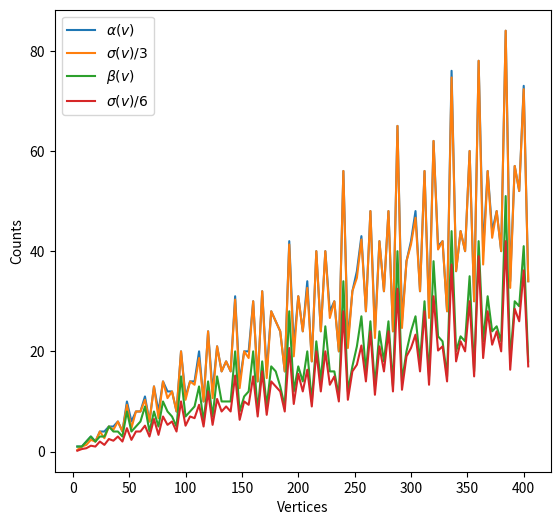

This chart was generated by the following Python code:
# -*- coding: utf-8 -*-
"""trihexAlternativeSignatures.ipynb

Automatically generated by Colaboratory.

Original file is located at
    https://colab.research.google.com/drive/1JxCcrxNM2RMu-LW7POuI6X0otkBWtIqi

Import libraries
"""

import csv
import matplotlib.pyplot as plt
import math

"""Solve equations mod n"""

def solveEquationModN(aa, rr, nn):
  # solve for the variable x in the equation a*x = r mod n, returning the smallest positive integer solutions, and return None if there is no solution
  for ii in range(1,nn+1):
    if (aa*ii % nn) == (rr % nn):
        return ii
  print("ERROR IN solveEquationModN")
  return None

def findOrder(aa, nn):
  # find the order of aa in Z_nn
  return solveEquationModN(aa, 0, nn)

def findAltSigs(n1, r1, k1):
  # given the signatture for a trihex (n1, r1, k1), find the two alteranative signatures
  j2 = findOrder(k1, n1 + 1)
  j3 = findOrder (k1 + r1 + 1, n1 + 1)
  n2 = j2*(r1 + 1) - 1
  n3 = j3*(r1 + 1) - 1
  h = 2*n1*r1 + 2*n1 + 2*r1
  r2 = int((h - 2*n2)/(2*n2 + 2))
  r3 = int((h - 2*n3)/(2*n3 + 2))
  #p_2, the smallest non-zero number such that p_2*k_1 = r_2 + 1 mod (n1 + 1)
  p2 = solveEquationModN(k1, r2 + 1, n1 +1)
  #print("p2: " + str(p2))
  k2 = (n2 - p2*(r1 + 1) - r2) % (n2 + 1)
  altSig2 = (n2, r2, k2)
  #p_3, the smallest non-zero number such that p_3*(k_1 + r_1 + 1) = r_3 + 1 mod (n_1 + 1)
  p3 = solveEquationModN(k1 + r1 + 1, r3 + 1, n1 + 1)
  #print("p3: " + str(p2))
  k3 = (n3 - p3*r1 - p3 + 1) % (n3 + 1)
  altSig3 = (n3, r3, k3)
  return altSig2, altSig3

def findMirrorSig(n1, r1, k1):
  # given the signature (n1, r1, k1) find one mirror image signature
  k2 = (n1 - r1 - k1) % (n1 + 1)
  return (n1, r1, k2)

def findAltSigsCollapseMirrors(n1, r1, k1):
  # find all alternate signatures including the signatures of mirror image trihexes
  (alt2, alt3) = findAltSigs(n1, r1, k1)
  alt4 = findMirrorSig(n1, r1, k1)
  (alt5, alt6) = findAltSigs(alt4[0], alt4[1], alt4[2])
  return (alt2, alt3, alt4, alt5, alt6)

def sortAltSigs(n1, r1, k1):
  # find the signature with the lowest value of r, the number of belts. If there is a tie, use the lowest value of k, the offset, also
  # however, it might make more sense to tie break using a value of k closest to either 0 or n, since
  # a value k = i is mirror symmetric to k = n - i, or to use a value of k farthest from either 0 or n
  (altSig2, altSig3) = findAltSigs(n1, r1, k1)
  allSigs = ((n1, r1, k1), altSig2, altSig3)
  sortedSigs = sorted(allSigs, key=lambda tup: (tup[1], tup[2]))
  return sortedSigs

def sortAltSigsCollapseMirrors(n1, r1, k1):
  # find the signature with the lowest value of r, including signatures of mirror images. If there is a tie, use the lowest value of k also
  # however, it might make more sense to tie break using a value of k closest to either 0 or n, since
  # a value k = i is mirror symmetric to k = n - i, or to use a value of k farthest from either 0 or n
  (altSig2, altSig3, altSig4, altSig5, altSig6) = findAltSigsCollapseMirrors(n1, r1, k1)
  allSigs = ((n1, r1, k1), altSig2, altSig3, altSig4, altSig5, altSig6)
  sortedSigs = sorted(allSigs, key=lambda tup: (tup[1], tup[2]))
  return sortedSigs

def numberOfHexagonsForSignature(nn, rr, kk):
  # return the number of hexagons in a trihex with nn spines, rr belts, and kk as its offset
  return 2*nn*rr + 2*nn + 2*rr

def numberOfVerticesForSignature(nn, rr, kk):
  # return the number of vertices in a trihex with spines of length nn, rr belts, and kk as its offset
  return 4*nn*rr + 4*nn + 4*rr + 4

def printListOfAlternateSignatures(maxN, maxR):
  # print out a list of alternative signatures for all trihexes with up to maxN hexagons in a spine and up to maxR belts
  for ii in range(0,maxN):
    for jj in range(0, maxR):
      for kk in range(0, ii + 1):
        altSig1 = (ii, jj, kk)
        (altSig2, altSig3) = findAltSigs(ii, jj, kk)
        print(altSig1, altSig2, altSig3)
        print()

def storeCsvFileOfAlternateSignatures(maxN, maxR):
  # store a list of trihex signatures in a csv file
  with open('triHexSigs.csv', mode='w') as sig_file:
    sig_writer = csv.writer(sig_file, delimiter=',', quotechar='"', quoting=csv.QUOTE_MINIMAL)
    sig_writer.writerow(["s1", "b1", "f1", "s2", "b2", "f2", "s3", "b3", "f3", "hexagons", "vertices"])
    for ii in range(0,maxN):
      for jj in range(0, maxR):
        for kk in range(0, ii + 1):
          numHexes = numberOfHexagonsForSignature(ii, jj, kk)
          numVertices = numberOfVerticesForSignature(ii, jj, kk)
          altSig1 = (ii, jj, kk)
          (altSig2, altSig3) = findAltSigs(ii, jj, kk)
          sig_writer.writerow([ii, jj, kk, altSig2[0], altSig2[1], altSig2[2], altSig3[0], altSig3[1], altSig3[2], numHexes, numVertices])

def storeCsvFileOfSortedAlternateSignatures(maxN, maxR):
   # store a list of trihex signatures in a csv file. The trihexes are sorted in each row but the rows are not sorted in a logical way
  with open('triHexSigs.csv', mode='w') as sig_file:
    sig_writer = csv.writer(sig_file, delimiter=',', quotechar='"', quoting=csv.QUOTE_MINIMAL)
    sig_writer.writerow(["s1", "b1", "f1", "s2", "b2", "f2", "s3", "b3", "f3", "hexagons", "vertices"])
    for ii in range(0,maxN):
      for jj in range(0, maxR):
        for kk in range(0, ii + 1):
          altSig1 = (ii, jj, kk)
          numHexes = numberOfHexagonsForSignature(ii, jj, kk)
          numVertices = numberOfVerticesForSignature(ii, jj, kk)
          ss = sortAltSigs(ii, jj, kk)
          if altSig1 == ss[1]:
            sig_writer.writerow([ss[0][0], ss[0][1], ss[0][2], ss[1][0], ss[1][1], ss[1][2], ss[2][0], ss[2][1], ss[2][2], numHexes, numVertices])

def storeCsvFileOfSortedAlternateSignatures2(maxN, maxR):
    # store a list of trihex signatures in a csv file. The trihexes are sorted in each row and the rows are sorted by number of hexagons
    # the resulting .csv file was used to create Table 1 in the manuscript
  rowSortedLongList = []
  for ii in range(0,maxN):
    for jj in range(0, maxR):
      for kk in range(0, ii + 1):
        altSig1 = (ii, jj, kk)
        numHexes = numberOfHexagonsForSignature(ii, jj, kk)
        numVertices = numberOfVerticesForSignature(ii, jj, kk)
        ss = sortAltSigs(ii, jj, kk)
        if altSig1 == ss[1]:
          rowSortedLongList.append((ss[0][0], ss[0][1], ss[0][2], ss[1][0], ss[1][1], ss[1][2], ss[2][0], ss[2][1], ss[2][2], numHexes, numVertices))
  longList = sorted(rowSortedLongList, key=lambda tup: (tup[10], -tup[0], tup[1], tup[2]))
  with open('triHexSigs.csv', mode='w') as sig_file:
    sig_writer = csv.writer(sig_file, delimiter=',', quotechar='"', quoting=csv.QUOTE_MINIMAL)
    sig_writer.writerow(["s1", "b1", "f1", "s2", "b2", "f2", "s3", "b3", "f3", "hexagons", "vertices"])
    for mm in range(0, len(longList)):
      sig_writer.writerow([longList[mm][0], longList[mm][1], longList[mm][2], longList[mm][3], longList[mm][4], longList[mm][5], longList[mm][6], longList[mm][7], longList[mm][8], longList[mm][9], longList[mm][10]])

storeCsvFileOfAlternateSignatures(11, 11)
storeCsvFileOfSortedAlternateSignatures2(11, 11)

def getMinimalSig(n1, r1, k1):
  # return the alternate signature with the smallest number of belts. In case of a tie, the smallest offset is used
  ss = sortAltSigs(n1, r1, k1)
  return ss[0]

def getMinimalSigCollapseMirrors(n1, r1, k1):
    # return the alternate signature with the smallest number of belts. Include signatures of mirror images in the list.
    # In case of a tie, the smallest offset is used
  ss = sortAltSigsCollapseMirrors(n1, r1, k1)
  return ss[0]

"""Find how many trihexes with each number of hexagons"""

def getSumOfFactors(x):
  # return the sum of the factors of a number
  y = get_divisors(x)
  mySum = 0
  for num in y:
    mySum = mySum + num
  return mySum

def get_divisors(n):
  # return a list of the factors of a number
  listOfDivisors = []
  for i in range(1, int(n / 2) + 1):
    if n % i == 0:
      listOfDivisors.append(i)
  listOfDivisors.append(n)
  return listOfDivisors

def getSigsForGivenNumberOfHexes(hh):
  # return a list of signatures for a given number of hexagons
  if hh % 2 == 1:
    return None
  listOfSigs = []
  for jj in get_divisors(int(hh/2) + 1):
    n1 = jj - 1
    r1 = int((hh/2 + 1)/jj - 1)
    for kk in range(n1+1):
       listOfSigs.append( (n1, r1, kk) )
  return listOfSigs

def getUniqueSigsForGivenNumberOfHexes(hh):
  # get all signatures for a given number of hexagons, with no repeats
  if hh % 2 == 1:
    return []
  listOfSigs = []
  for jj in get_divisors(int(hh/2) + 1):
    n1 = jj - 1
    r1 = int((hh/2 + 1)/jj - 1)
    for kk in range(n1+1):
      if getMinimalSig(n1, r1, kk) == (n1, r1, kk):
        listOfSigs.append((n1, r1, kk))
  return listOfSigs

def getUniqueSigsCollapseMirrorsForGivenNumberOfHexes(hh):
  # signatures that are equivalent by mirror symmetry are considered the same
  if hh % 2 == 1:
    return []
  listOfSigs = []
  for jj in get_divisors(int(hh/2) + 1):
    n1 = jj - 1
    r1 = int((hh/2 + 1)/jj - 1)
    for kk in range(n1+1):
      if getMinimalSigCollapseMirrors(n1, r1, kk) == (n1, r1, kk):
        listOfSigs.append((n1, r1, kk))
  return listOfSigs

def listNumberOfTrihexesWithAtMostNumberOfHexes(hh):
  # get a count of the number of trihexes for spines of length at most hh. Consider mirror images of chiral trihexes as distinct.
  trihexCount = []
  for ii in range(hh+1):
    trihexCount.append(len(getUniqueSigsForGivenNumberOfHexes(ii)))
  return trihexCount

def listNumberOfTrihexesCollapseMirrorsWithAtMostNumberOfHexes(hh):
  # get a count of the number of trihexes for spines of length at most hh. Consider mirror images the same.
  trihexCount = []
  for ii in range(hh+1):
    trihexCount.append(len(getUniqueSigsCollapseMirrorsForGivenNumberOfHexes(ii)))
  return trihexCount

def listNumberOfTrihexesCollapseMirrorsNoGodseyesWithAtMostNumberOfHexes(hh):
  # get a count of the number of trihexes for spines of length at most hh. Consider mirror images the same. Omit godseyes
  trihexCount = []
  for ii in range(hh+1):
      if (ii % 2 == 0):
        next = len(getUniqueSigsCollapseMirrorsForGivenNumberOfHexes(ii))-1
      else:
        next = 0
      trihexCount.append(next) # because exactly one is a godseye
  return trihexCount

hh = 8
print("number of signatures for ", hh, " hexagons", len(getSigsForGivenNumberOfHexes(8)))
print("number of unique signatures for ", hh, " hexagons", len(getUniqueSigsForGivenNumberOfHexes(8)))
print("number of unique signatures for ", hh, " hexagons, mirrors counted the same", len(getUniqueSigsCollapseMirrorsForGivenNumberOfHexes(8)))
print("number of unique signatures for all numbers of hexagons up through ", hh, " is ", listNumberOfTrihexesWithAtMostNumberOfHexes(hh))
print("number of unique signatures for all numbers of hexagons up through ", hh, " with mirror images counted as the same is ",listNumberOfTrihexesCollapseMirrorsWithAtMostNumberOfHexes(hh))
print("number of signatures for all numbers of hexagons up through ", hh, "with mirror images counted as the same and no godseyes is ", listNumberOfTrihexesCollapseMirrorsNoGodseyesWithAtMostNumberOfHexes(hh))

def getTrihexCounts(zz):
# get the number of trihexes for each number of hexagons, where mirror images are first considered different and then are considered the same
# compare to bounds obtained from the number of factors of the number of hexagons
# This is figure 18 in the manuscript

   xx = range(zz+1)
   aa = listNumberOfTrihexesWithAtMostNumberOfHexes(zz)
   bb = listNumberOfTrihexesCollapseMirrorsWithAtMostNumberOfHexes(zz)
   yy = [getSumOfFactors(hexes/2 + 1) for hexes in xx]

   return([aa, bb, yy])

def plotTrihexCounts(mirrorsDiff, mirrorsSame, sumOfFactors):
# plot the counts of trihexes with mirrors counted either the same or different
# compared to the lower bounds from the sumOfFactors
# plot only for the even numbers of hexagons, which is vertices number that are multiples of 4
# This is Figure 18 in the manuscript
   ww = [num/3 for num in sumOfFactors]
   zz = len(mirrorsDiff)
   xx = range(zz+1)
   vv = [0]*(zz+1)
   for ii in xx:
    vv[ii] = 2*ii + 4
   pp = [math.ceil(num/3) for num in sumOfFactors]
   ff = [num/6 for num in sumOfFactors]
   gg = [math.ceil(num/6) for num in sumOfFactors]

   plt.figure().set_figheight(6)
   plt.plot(vv[0::2], mirrorsDiff[0::2], label = r'$\alpha(v)$')
   plt.plot(vv[0::2], ww[0::2], label = r'$\sigma(v)/3$')
   plt.plot(vv[0::2], mirrorsSame[0::2], label = r'$\beta(v)$')
   plt.plot(vv[0::2], ff[0::2], label = r'$\sigma(v)/6$')
   plt.legend()
   plt.xlabel("Vertices")
   plt.ylabel("Counts")
   plt.show()

def storeCsvFileOfCounts(alpha, beta, omega):
  # store counts of trihexes for each number of hexagons with the lower bounds
  # this is Table 2 in the manuscript
  with open('triHexSigs.csv', mode='w') as sig_file:
    sig_writer = csv.writer(sig_file, delimiter=',', quotechar='"', quoting=csv.QUOTE_MINIMAL)
    sig_writer.writerow(["h", "v", "alpha", "omega/3", "beta", "omega/6"])
    for ii in range(0,len(alpha)):
      if (ii % 2  == 0):
        sig_writer.writerow([ii, 2*ii+4, alpha[ii], math.ceil(omega[ii]/3), beta[ii], math.ceil(omega[ii]/6)])

def getDevianceMirrorsDifferent(minNumHexes, maxNumHexes):
# get statistics on how far the actual numbers are from the lower bounds, when counting mirror images as distinct
# note that the number of vertices is twice the number of hexagons plus 4
# so to get number of vertices <= v, use numHexes = (v-4)/2 = v/2 - 2
   xx = range(maxNumHexes+1)
   yy = [getSumOfFactors(hexes/2 + 1) for hexes in xx]
   aa = listNumberOfTrihexesWithAtMostNumberOfHexes(maxNumHexes)
   deviant = 0
   percentDeviant = 0
   maxDeviant = 0
   maxPercentGap = 0
   foundItGap = 0
   foundItPercentGap = 0
   for ii in range(minNumHexes, maxNumHexes+1, 2):
     gap = aa[ii] - math.ceil(yy[ii]/3)
     percentGap = gap/math.ceil(yy[ii]/3)
     percentGap = gap/(yy[ii]/3)
     if (gap > 1):
       deviant  = deviant + 1
     if (percentGap > 0.1):
       percentDeviant  = percentDeviant + 1
     if (gap > maxDeviant):
       maxDeviant = gap
       foundItGap = ii
     if (percentGap > maxPercentGap):
       maxPercentGap = percentGap
       foundItPercentGap = ii
   print("maxDeviant = ", maxDeviant)
   print("number deviant", deviant)
   print("fractionDeviant =", deviant/((maxNumHexes - minNumHexes)/2 + 1))
   print("maxPercentGap =", maxPercentGap)
   print("number over percent deviant", percentDeviant)
   print("fractionPercentDeviant ", percentDeviant/((maxNumHexes - minNumHexes)/2 + 1))
   print("locationOfMaxPercentGap  ", foundItPercentGap)
   print("locationOfMaxGap  ", foundItGap)
   print("number of vertices from ", 2*minNumHexes + 4, " up through ", 2*maxNumHexes + 4)
   return([maxDeviant, maxPercentGap,foundItPercentGap, foundItGap])

getDevianceMirrorsDifferent(98, 198)

def getDevianceMirrorsSame(minNumHexes, maxNumHexes):
# get statistics on how far the actual numbers are from the lower bounds, when counting mirror images as the same
# note that the number of vertices is twice the number of hexagons plus 4
# so to get number of vertices <= v, use numHexes = (v-4)/2 = v/2 - 2
   xx = range(maxNumHexes+1)
   yy = [getSumOfFactors(hexes/2 + 1) for hexes in xx]
   bb = listNumberOfTrihexesCollapseMirrorsWithAtMostNumberOfHexes(maxNumHexes)
   deviant = 0
   percentDeviant = 0
   maxDeviant = 0
   maxPercentGap = 0
   foundItGap = 0
   foundItPercentGap = 0
   for ii in range(minNumHexes, maxNumHexes+1, 2):
     gap = bb[ii] - math.ceil(yy[ii]/6)
     percentGap = gap/math.ceil(yy[ii]/6)
     percentGap = gap/(yy[ii]/6)
     if (gap > 1):
       deviant  = deviant + 1
     if (percentGap > 0.1):
       percentDeviant  = percentDeviant + 1
     if (gap > maxDeviant):
       maxDeviant = gap
       foundItGap = ii
     if (percentGap > maxPercentGap):
       maxPercentGap = percentGap
       foundItPercentGap = ii
   print("maxDeviant = ", maxDeviant)
   print("number deviant", deviant)
   print("fractionDeviant =", deviant/((maxNumHexes - minNumHexes)/2 + 1))
   print("maxPercentGap =", maxPercentGap)
   print("number over percent deviant", percentDeviant)
   print("fractionPercentDeviant ", percentDeviant/((maxNumHexes - minNumHexes)/2 + 1))
   print("locationOfMaxPercentGap  ", foundItPercentGap)
   print("locationOfMaxGap  ", foundItGap)
   print("number of vertices from ", 2*minNumHexes + 4, " up through ", 2*maxNumHexes + 4)
   return([maxDeviant, deviant/len(bb), maxPercentGap, percentDeviant/len(bb), foundItPercentGap, foundItGap])

getDevianceMirrorsSame(98, 198)

[mirrorsDiff200, mirrorsSame200, sumOfFactors200] = getTrihexCounts(200)
storeCsvFileOfCounts(mirrorsDiff200, mirrorsSame200, sumOfFactors200)
plotTrihexCounts(mirrorsDiff200, mirrorsSame200, sumOfFactors200)
